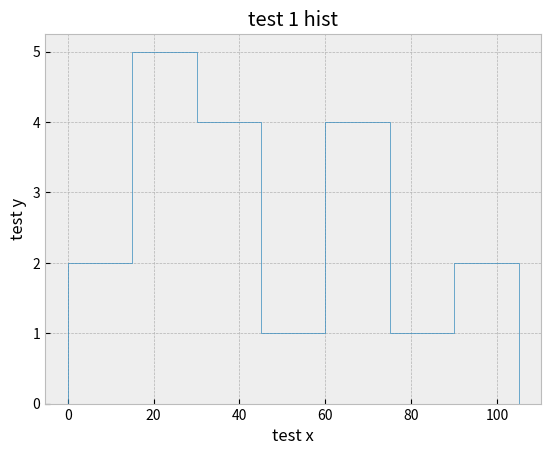

The script that saved this image:
import matplotlib.pyplot as plt
from matplotlib import style

style.use('bmh')

num=[1,20,30,35,45,65,74,83,91,15,25,36,95,64,12,18,29,31,73]
jmp=[0,15,30,45,60,75,90,105]

plt.title('test 1 hist')
plt.xlabel('test x')
plt.ylabel('test y')

plt.hist(num,jmp,histtype='step')

plt.show()